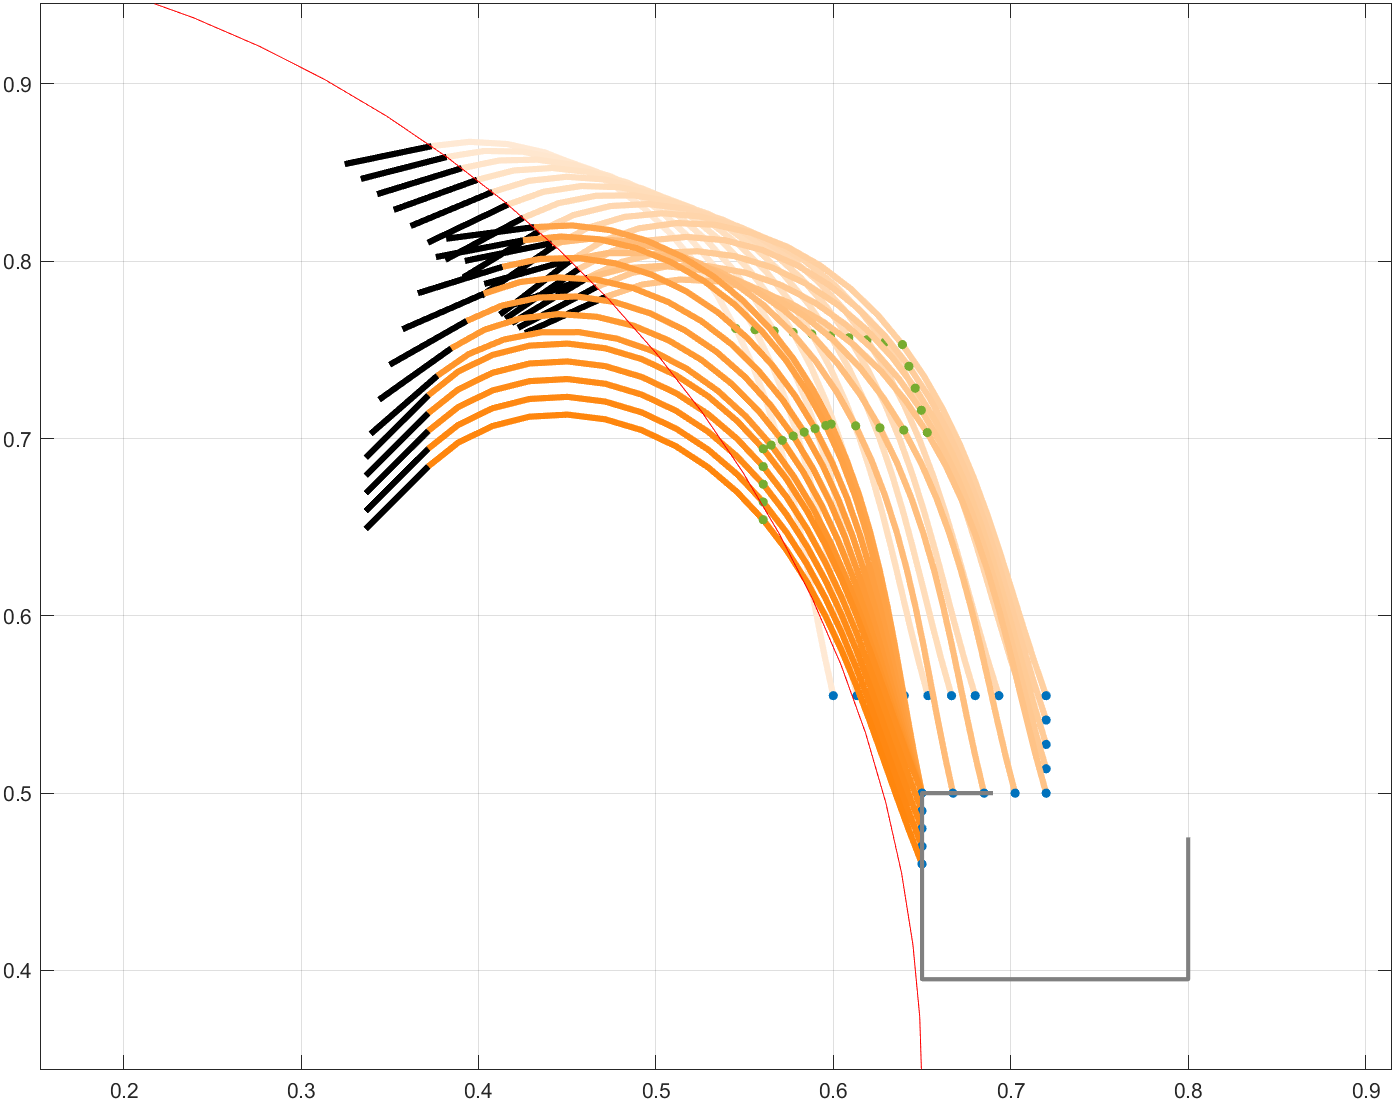

Data behind this chart, as committed beside it:
0.373573523378652, 0.864922376063672, -1.77506300881566, 3.67769309153261, -4.26096718521435, 0.6, 0.555, 0, 0.599980651677183, 0.554972453393151, -0.227853509890228
0.3821, 0.8588, -1.821, 3.762, -4.36, 0.6133, 0.555, -0, 0.6133, 0.555, -0.2393
0.3907, 0.8525, -1.869, 3.847, -4.458, 0.6267, 0.555, -0, 0.6266, 0.555, -0.2511
0.3993, 0.8459, -1.917, 3.932, -4.557, 0.64, 0.555, -0, 0.64, 0.555, -0.2633
0.4079, 0.8391, -1.966, 4.017, -4.655, 0.6533, 0.555, -0, 0.6533, 0.555, -0.2759
0.4166, 0.832, -2.015, 4.102, -4.752, 0.6667, 0.555, 0, 0.6666, 0.555, -0.289
0.4253, 0.8246, -2.066, 4.188, -4.849, 0.68, 0.555, 0, 0.68, 0.555, -0.3025
0.4341, 0.8168, -2.118, 4.274, -4.945, 0.6933, 0.555, 0, 0.6933, 0.555, -0.3166
0.4429, 0.8088, -2.171, 4.36, -5.04, 0.7067, 0.555, 0, 0.7066, 0.555, -0.3313
0.4518, 0.8003, -2.225, 4.446, -5.134, 0.72, 0.555, 0, 0.72, 0.555, -0.3466
0.4518, 0.8003, -2.225, 4.446, -5.134, 0.72, 0.555, 0, 0.72, 0.555, -0.3466
0.4566, 0.7957, -2.167, 4.353, -5.032, 0.72, 0.5413, -0, 0.72, 0.5412, -0.3301
0.4615, 0.7907, -2.109, 4.259, -4.928, 0.72, 0.5275, 0, 0.72, 0.5275, -0.3141
0.4666, 0.7855, -2.051, 4.163, -4.82, 0.72, 0.5138, 0, 0.72, 0.5137, -0.2985
0.4719, 0.78, -1.994, 4.066, -4.711, 0.72, 0.5, 0, 0.72, 0.5, -0.2834
0.4719, 0.78, -1.994, 4.066, -4.711, 0.72, 0.5, 0, 0.72, 0.5, -0.2834
0.4616, 0.7907, -1.919, 3.935, -4.561, 0.7025, 0.5, -0, 0.7025, 0.5, -0.2638
0.4514, 0.8007, -1.845, 3.804, -4.409, 0.685, 0.5, 0, 0.685, 0.5, -0.2452
0.4413, 0.8102, -1.773, 3.673, -4.256, 0.6675, 0.5, 0, 0.6675, 0.5, -0.2273
0.4314, 0.8192, -1.702, 3.543, -4.102, 0.65, 0.5, 0, 0.65, 0.5, -0.2101
0.4314, 0.8192, -1.702, 3.543, -4.102, 0.65, 0.5, 0, 0.65, 0.5, -0.2101
0.4314, 0.8192, -1.702, 3.543, -4.102, 0.65, 0.5, -0.02805, 0.65, 0.5, -0.2101
0.4314, 0.8192, -1.702, 3.543, -4.102, 0.65, 0.5, -0.0561, 0.65, 0.5, -0.2101
0.4314, 0.8192, -1.702, 3.543, -4.102, 0.65, 0.5, -0.08415, 0.65, 0.5, -0.2101
0.4314, 0.8192, -1.702, 3.543, -4.102, 0.65, 0.5, -0.1122, 0.65, 0.5, -0.2101
0.4314, 0.8192, -1.702, 3.543, -4.102, 0.65, 0.5, -0.1402, 0.65, 0.5, -0.2101
0.4314, 0.8192, -1.702, 3.543, -4.102, 0.65, 0.5, -0.1683, 0.65, 0.5, -0.2101
0.4314, 0.8192, -1.702, 3.543, -4.102, 0.65, 0.5, -0.1963, 0.65, 0.5, -0.2101
0.4251, 0.8118, -1.761, 3.651, -4.23, 0.65, 0.5, -0.2244, 0.65, 0.5, -0.2243
0.4135, 0.7969, -1.874, 3.855, -4.469, 0.65, 0.5, -0.2524, 0.65, 0.5, -0.2524
0.403, 0.7817, -1.983, 4.047, -4.689, 0.65, 0.5, -0.2805, 0.65, 0.5, -0.2804
0.3934, 0.7663, -2.088, 4.225, -4.89, 0.65, 0.5, -0.3085, 0.65, 0.5, -0.3085
0.3847, 0.7509, -2.19, 4.39, -5.073, 0.65, 0.5, -0.3366, 0.65, 0.5, -0.3366
0.3769, 0.7354, -2.288, 4.542, -5.238, 0.65, 0.5, -0.3646, 0.65, 0.5, -0.3646
0.3718, 0.7244, -2.356, 4.643, -5.345, 0.65, 0.5, -0.3927, 0.65, 0.5, -0.3847
0.3718, 0.7244, -2.356, 4.643, -5.345, 0.65, 0.5, -0.3927, 0.65, 0.5, -0.3847
0.3718, 0.7143, -2.356, 4.644, -5.346, 0.65, 0.49, -0.3927, 0.65, 0.49, -0.3849
0.3718, 0.7044, -2.356, 4.644, -5.345, 0.65, 0.48, -0.3927, 0.65, 0.48, -0.3848
0.3718, 0.6943, -2.356, 4.644, -5.346, 0.65, 0.47, -0.3927, 0.65, 0.47, -0.3849
0.3718, 0.6843, -2.356, 4.644, -5.346, 0.65, 0.46, -0.3927, 0.65, 0.46, -0.3849
